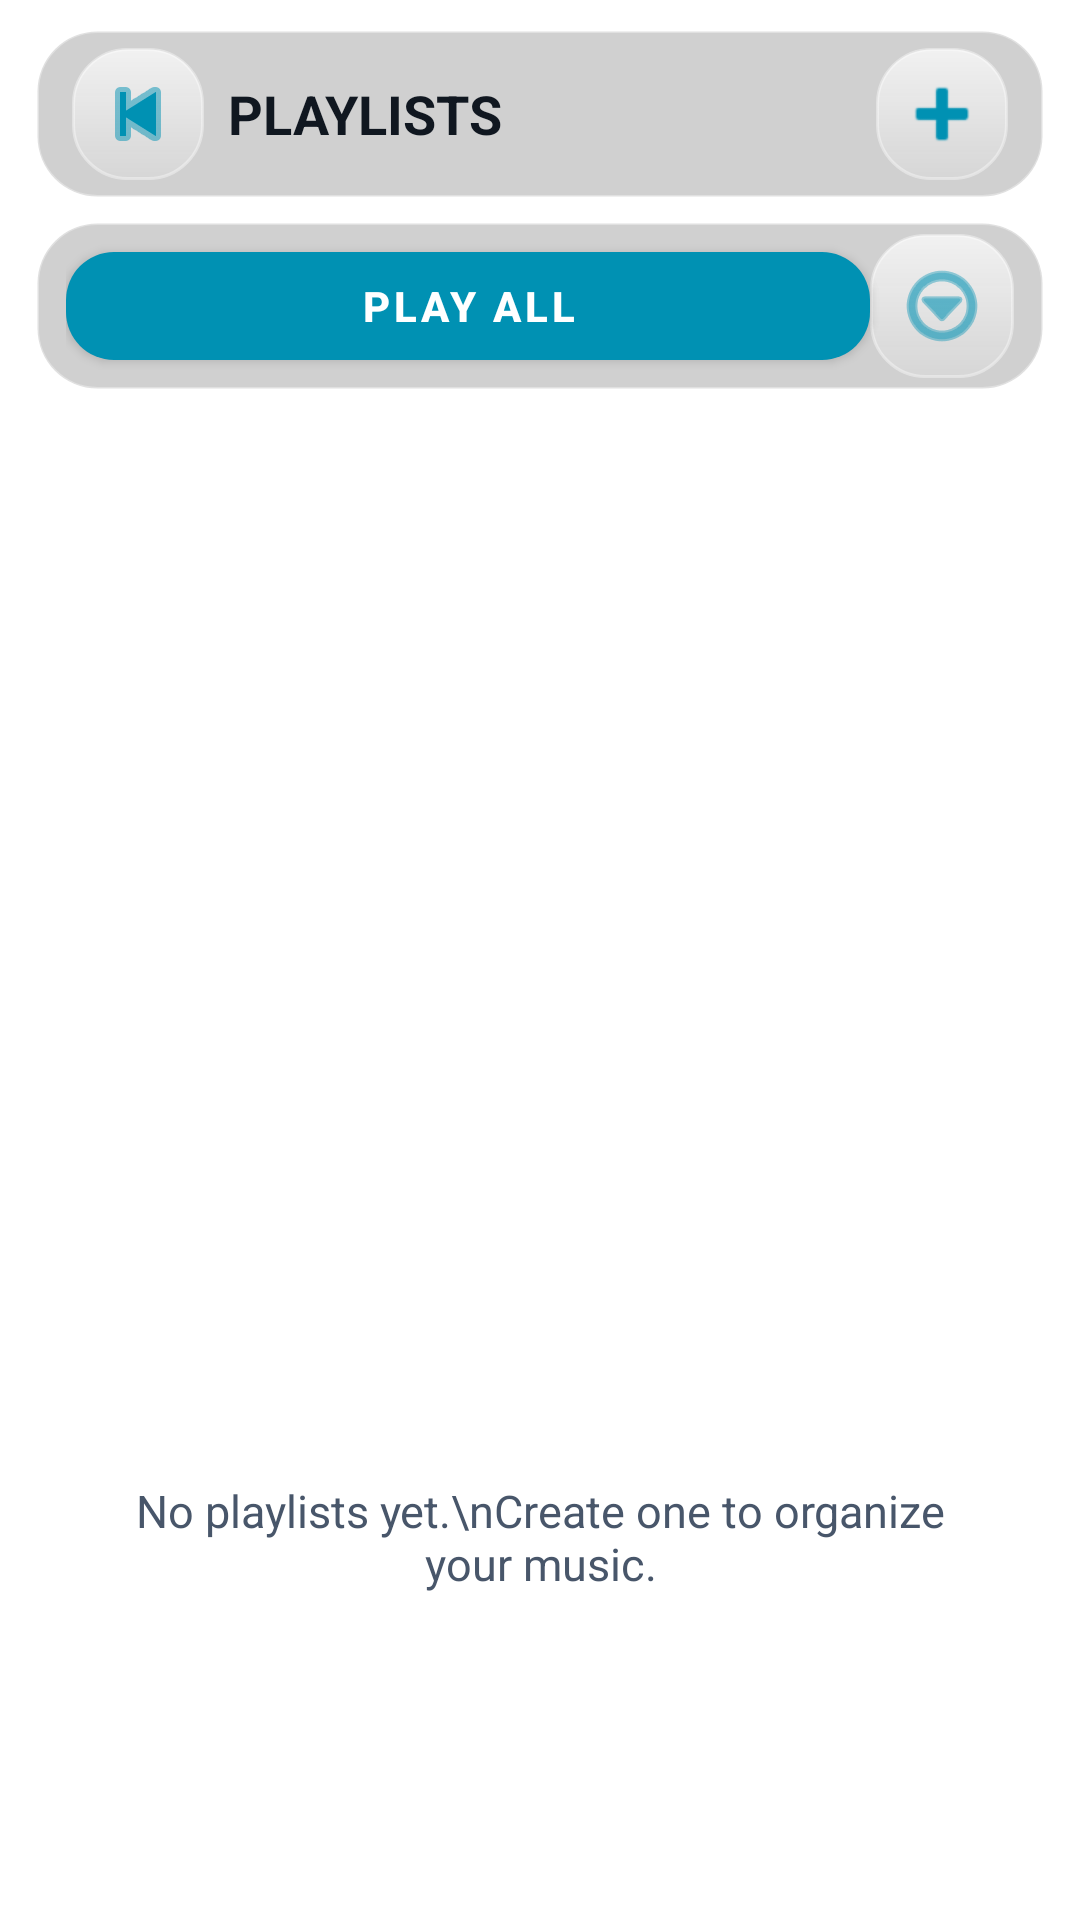

Reconstruct the res/layout file that produces this screen, plus the resources it refers to.
<!-- AndroidManifest.xml: application theme Theme.MediaPrayer -->
<!-- res/layout/fragment_playlists.xml -->
<?xml version="1.0" encoding="utf-8"?>
<LinearLayout xmlns:android="http://schemas.android.com/apk/res/android" xmlns:app="http://schemas.android.com/apk/res-auto"
    android:layout_width="match_parent" android:layout_height="match_parent" android:orientation="vertical">
    <LinearLayout android:layout_width="match_parent" android:layout_height="56dp" android:gravity="center_vertical" android:paddingHorizontal="12dp"
        android:layout_marginHorizontal="12dp"
        android:layout_marginTop="10dp"
        android:background="@drawable/bg_glass_panel">
        <ImageButton android:id="@+id/btn_back" android:layout_width="44dp" android:layout_height="44dp" android:background="@drawable/bg_card" android:src="@android:drawable/ic_media_previous" app:tint="@color/accent_cyan" android:contentDescription="Back" />
        <TextView android:id="@+id/title" android:layout_width="0dp" android:layout_height="wrap_content" android:layout_weight="1" android:layout_marginStart="8dp" android:text="PLAYLISTS" android:textColor="@color/text_primary" android:textSize="18sp" android:textStyle="bold" />
        <ImageButton android:id="@+id/btn_create" android:layout_width="44dp" android:layout_height="44dp" android:background="@drawable/bg_card" android:src="@android:drawable/ic_input_add" app:tint="@color/accent_cyan" android:contentDescription="Create playlist" />
    </LinearLayout>
    <LinearLayout android:id="@+id/playlist_controls" android:layout_width="match_parent" android:layout_height="56dp" android:layout_marginHorizontal="12dp" android:layout_marginTop="8dp" android:paddingHorizontal="10dp" android:gravity="center_vertical" android:background="@drawable/bg_glass_panel">
        <com.google.android.material.button.MaterialButton android:id="@+id/btn_playlist_play" android:layout_width="0dp" android:layout_height="wrap_content" android:layout_weight="1" android:text="PLAY ALL" android:textStyle="bold" app:cornerRadius="16dp" />
        <ImageButton android:id="@+id/btn_playlist_menu" android:layout_width="48dp" android:layout_height="48dp" android:background="@drawable/bg_card" android:src="@android:drawable/ic_menu_more" app:tint="@color/accent_cyan" android:contentDescription="Playlist options" />
    </LinearLayout>
    <androidx.recyclerview.widget.RecyclerView android:id="@+id/list" android:layout_width="match_parent" android:layout_height="0dp" android:layout_weight="1" android:clipToPadding="false" android:paddingVertical="8dp" />
    <TextView android:id="@+id/empty_state" android:layout_width="match_parent" android:layout_height="0dp" android:layout_weight="1" android:gravity="center" android:padding="32dp" android:text="No playlists yet.\nCreate one to organize your music." android:textColor="@color/text_secondary" android:textSize="15sp" />
</LinearLayout>
<!-- resources referenced by this layout -->
<resources>
  <color name="accent_cyan">#0091B3</color>
  <color name="text_primary">#101720</color>
  <color name="text_secondary">#48566A</color>
  <!-- drawable bg_card (drawable) -->
  <?xml version="1.0" encoding="utf-8"?>
  <shape xmlns:android="http://schemas.android.com/apk/res/android" android:shape="rectangle">
      <gradient
          android:type="linear"
          android:angle="90"
          android:startColor="#20FFFFFF"
          android:endColor="@color/surface_card" />
      <corners android:radius="18dp" />
      <stroke android:width="1dp" android:color="@color/divider" />
  </shape>
  <!-- drawable bg_glass_panel (drawable) -->
  <?xml version="1.0" encoding="utf-8"?>
  <shape xmlns:android="http://schemas.android.com/apk/res/android" android:shape="rectangle">
      <solid android:color="@color/glass_panel" />
      <corners android:radius="20dp" />
      <stroke android:width="1dp" android:color="@color/glass_border" />
  </shape>
  <style name="Theme.MediaPrayer" parent="Theme.MaterialComponents.DayNight.NoActionBar">
          <item name="colorPrimary">@color/accent_cyan</item>
          <item name="colorPrimaryDark">@color/bg_base</item>
          <item name="colorAccent">@color/accent_violet</item>
          <item name="android:windowBackground">@android:color/transparent</item>
          <item name="android:statusBarColor">@color/bg_base</item>
          <item name="android:navigationBarColor">@color/bg_base</item>
          <item name="android:textColorPrimary">@color/text_primary</item>
          <item name="android:textColorSecondary">@color/text_secondary</item>
          <item name="alertDialogTheme">@style/ThemeOverlay.MediaPrayer.Dialog</item>
          <item name="android:alertDialogTheme">@style/ThemeOverlay.MediaPrayer.Dialog</item>
      </style>
  <color name="surface_card">#B3FFFFFF</color>
  <color name="divider">#66FFFFFF</color>
  <color name="glass_panel">#33141414</color>
  <color name="glass_border">#55FFFFFF</color>
  <color name="bg_base">#EDF2F7</color>
  <color name="accent_violet">#5B3DE0</color>
  <style name="ThemeOverlay.MediaPrayer.Dialog" parent="Theme.MaterialComponents.DayNight.Dialog.Alert">
          <item name="android:windowBackground">@drawable/bg_dialog_glass</item>
          <item name="android:colorBackground">@android:color/transparent</item>
          <item name="colorSurface">@android:color/transparent</item>
          <item name="android:backgroundDimAmount">0.62</item>
          <item name="colorAccent">@color/accent_cyan</item>
          <item name="android:textColorPrimary">@color/text_primary</item>
          <item name="android:textColorSecondary">@color/text_secondary</item>
      </style>
  <!-- drawable bg_dialog_glass (drawable) -->
  <?xml version="1.0" encoding="utf-8"?>
  <layer-list xmlns:android="http://schemas.android.com/apk/res/android">
      <item>
          <shape android:shape="rectangle">
              <solid android:color="#CC070B11" />
              <corners android:radius="24dp" />
          </shape>
      </item>
      <item>
          <shape android:shape="rectangle">
              <gradient
                  android:angle="270"
                  android:startColor="#B800E5FF"
                  android:centerColor="#22000000"
                  android:endColor="#D9000000" />
              <corners android:radius="24dp" />
              <stroke android:width="1dp" android:color="#66FFFFFF" />
          </shape>
      </item>
  </layer-list>
</resources>
